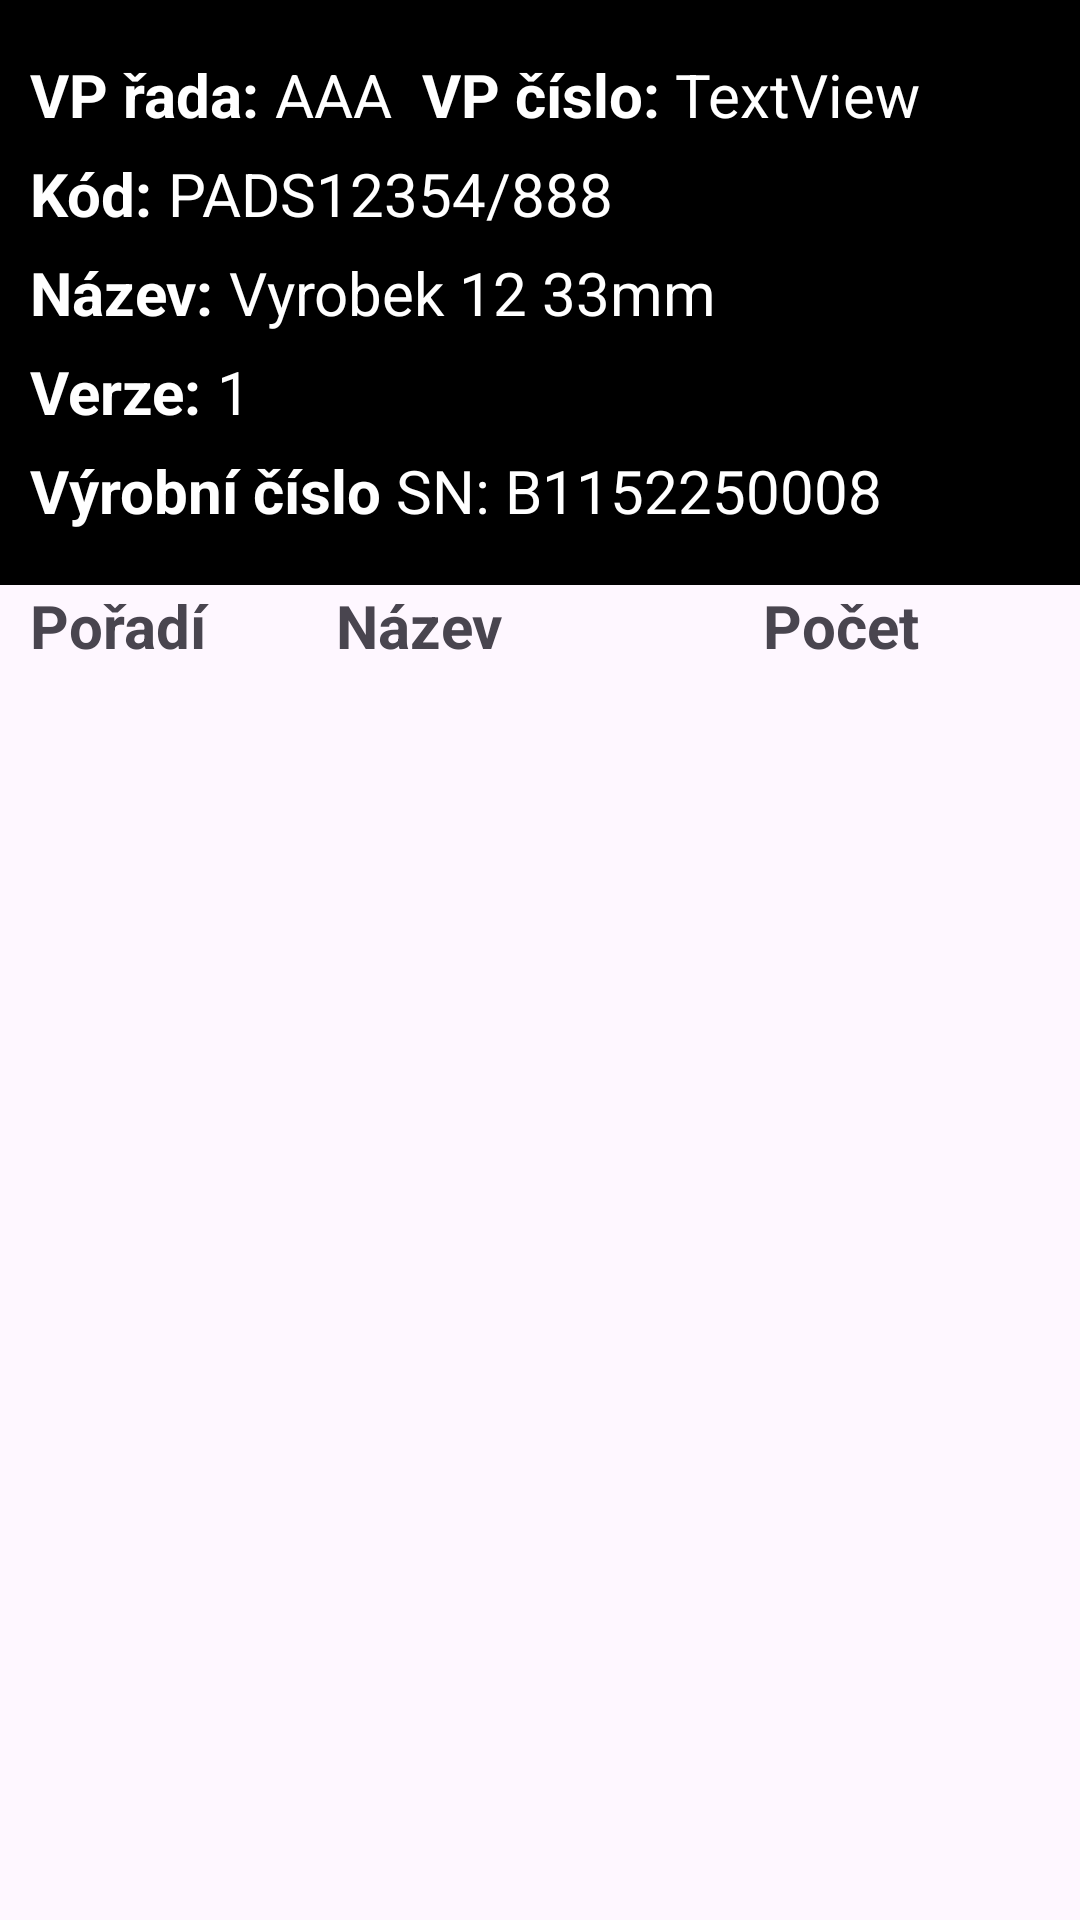

Produce the Android XML layout that renders to this screen, including the resource entries it uses.
<!-- AndroidManifest.xml: application theme Theme.TeneoTermAndroid -->
<!-- res/layout/activity_main.xml -->
<?xml version="1.0" encoding="utf-8"?>
<androidx.constraintlayout.widget.ConstraintLayout xmlns:android="http://schemas.android.com/apk/res/android"
    xmlns:app="http://schemas.android.com/apk/res-auto"
    xmlns:tools="http://schemas.android.com/tools"
    android:id="@+id/main"
    android:layout_width="match_parent"
    android:layout_height="match_parent"
    tools:context=".MainActivity">

    <LinearLayout
        android:id="@+id/linearLayout2"
        android:layout_width="match_parent"
        android:layout_height="wrap_content"
        android:background="@color/black"
        android:orientation="vertical"
        android:paddingStart="10dp"
        android:paddingTop="15dp"
        android:paddingEnd="10dp"
        android:paddingBottom="15dp"
        android:weightSum="2"
        app:layout_constraintStart_toStartOf="parent"
        app:layout_constraintTop_toTopOf="parent">

        <LinearLayout
            android:layout_width="match_parent"
            android:layout_height="wrap_content"
            android:layout_weight="0"
            android:orientation="horizontal">

            <LinearLayout
                android:layout_width="wrap_content"
                android:layout_height="match_parent"
                android:layout_marginRight="10dp"
                android:layout_weight="0"
                android:orientation="horizontal"
                android:paddingTop="3dp"
                android:paddingBottom="3dp">

                <TextView
                    android:id="@+id/tvHOrderLine"
                    android:layout_width="wrap_content"
                    android:layout_height="wrap_content"
                    android:layout_marginRight="5dp"
                    android:layout_weight="0"
                    android:text="@string/hOrderLine"
                    android:textColor="@color/white"
                    android:textSize="20sp"
                    android:textStyle="bold" />

                <TextView
                    android:id="@+id/tvOrderLine"
                    android:layout_width="wrap_content"
                    android:layout_height="wrap_content"
                    android:layout_weight="0"
                    android:text="AAA"
                    android:textColor="@color/white"
                    android:textSize="20sp" />
            </LinearLayout>

            <LinearLayout
                android:layout_width="wrap_content"
                android:layout_height="wrap_content"
                android:layout_weight="0"
                android:orientation="horizontal"
                android:paddingTop="3dp"
                android:paddingBottom="3dp">

                <TextView
                    android:id="@+id/tvHOrderNum"
                    android:layout_width="wrap_content"
                    android:layout_height="wrap_content"
                    android:layout_marginRight="5dp"
                    android:layout_weight="0"
                    android:text="@string/hOrderNum"
                    android:textColor="@color/white"
                    android:textSize="20sp"
                    android:textStyle="bold" />

                <TextView
                    android:id="@+id/tvOrderNum"
                    android:layout_width="wrap_content"
                    android:layout_height="wrap_content"
                    android:layout_weight="0"
                    android:text="TextView"
                    android:textColor="@color/white"
                    android:textSize="20sp" />

            </LinearLayout>

        </LinearLayout>

        <LinearLayout
            android:layout_width="match_parent"
            android:layout_height="match_parent"
            android:layout_weight="0"
            android:orientation="vertical">

            <LinearLayout
                android:layout_width="match_parent"
                android:layout_height="wrap_content"
                android:orientation="horizontal"
                android:paddingTop="3dp"
                android:paddingBottom="3dp">

                <TextView
                    android:id="@+id/tvHPartCode"
                    android:layout_width="wrap_content"
                    android:layout_height="wrap_content"
                    android:layout_marginEnd="5dp"
                    android:layout_weight="0"
                    android:text="@string/hPartCode"
                    android:textColor="@color/white"
                    android:textSize="20sp"
                    android:textStyle="bold" />

                <TextView
                    android:id="@+id/tvPartCode"
                    android:layout_width="wrap_content"
                    android:layout_height="wrap_content"
                    android:text="PADS12354/888"
                    android:textColor="@color/white"
                    android:textSize="20sp" />
            </LinearLayout>

            <LinearLayout
                android:layout_width="match_parent"
                android:layout_height="match_parent"
                android:orientation="horizontal"
                android:paddingTop="3dp"
                android:paddingBottom="3dp">

                <TextView
                    android:id="@+id/tvHPartName"
                    android:layout_width="wrap_content"
                    android:layout_height="wrap_content"
                    android:layout_marginEnd="5dp"
                    android:layout_weight="0"
                    android:text="@string/hPartName"
                    android:textColor="@color/white"
                    android:textSize="20sp"
                    android:textStyle="bold" />

                <TextView
                    android:id="@+id/tvPartName"
                    android:layout_width="wrap_content"
                    android:layout_height="wrap_content"
                    android:text="Vyrobek 12 33mm"
                    android:textColor="@color/white"
                    android:textSize="20sp" />
            </LinearLayout>

            <LinearLayout
                android:layout_width="match_parent"
                android:layout_height="match_parent"
                android:orientation="horizontal"
                android:paddingTop="3dp"
                android:paddingBottom="3dp">

                <TextView
                    android:id="@+id/tvHPartVersion"
                    android:layout_width="wrap_content"
                    android:layout_height="wrap_content"
                    android:layout_marginEnd="5dp"
                    android:text="@string/hPartVersion"
                    android:textColor="@color/white"
                    android:textSize="20sp"
                    android:textStyle="bold" />

                <TextView
                    android:id="@+id/tvPartVersion"
                    android:layout_width="wrap_content"
                    android:layout_height="wrap_content"
                    android:text="1"
                    android:textColor="@color/white"
                    android:textSize="20sp" />
            </LinearLayout>

            <LinearLayout
                android:layout_width="match_parent"
                android:layout_height="match_parent"
                android:orientation="horizontal"
                android:paddingTop="3dp"
                android:paddingBottom="3dp">

                <TextView
                    android:id="@+id/tvHPartSerNum"
                    android:layout_width="wrap_content"
                    android:layout_height="wrap_content"
                    android:layout_marginEnd="5dp"
                    android:layout_weight="0"
                    android:text="@string/hPartSerNum"
                    android:textColor="@color/white"
                    android:textSize="20sp"
                    android:textStyle="bold" />

                <TextView
                    android:id="@+id/tvPartSerNum"
                    android:layout_width="wrap_content"
                    android:layout_height="wrap_content"
                    android:text="SN: B1152250008"
                    android:textColor="@color/white"
                    android:textSize="20sp" />
            </LinearLayout>

        </LinearLayout>

    </LinearLayout>

    <LinearLayout
        android:id="@+id/linearLayout"
        android:layout_width="match_parent"
        android:layout_height="wrap_content"
        android:orientation="horizontal"
        android:paddingStart="10dp"
        android:paddingEnd="10dp"
        android:weightSum="1"
        app:layout_constraintStart_toStartOf="parent"
        app:layout_constraintTop_toBottomOf="@+id/linearLayout2">

        <TextView
            android:id="@+id/tvHOrder"
            android:layout_width="wrap_content"
            android:layout_height="wrap_content"
            android:layout_weight="0.25"
            android:text="@string/hOrder"
            android:textSize="20sp"
            android:textStyle="bold" />

        <TextView
            android:id="@+id/tvHName"
            android:layout_width="wrap_content"
            android:layout_height="wrap_content"
            android:layout_weight="0.5"
            android:text="@string/hName"
            android:textSize="20sp"
            android:textStyle="bold" />

        <TextView
            android:id="@+id/tvHNOp"
            android:layout_width="wrap_content"
            android:layout_height="wrap_content"
            android:layout_weight="0.25"
            android:text="@string/hNOp"
            android:textSize="20sp"
            android:textStyle="bold" />
    </LinearLayout>

    <ScrollView
        android:layout_width="0dp"
        android:layout_height="0dp"
        app:layout_constraintBottom_toBottomOf="parent"
        app:layout_constraintEnd_toEndOf="parent"
        app:layout_constraintStart_toStartOf="parent"
        app:layout_constraintTop_toBottomOf="@+id/linearLayout">

        <LinearLayout
            android:id="@+id/opContainer"
            android:layout_width="match_parent"
            android:layout_height="wrap_content"
            android:orientation="vertical"
            android:paddingStart="10dp"
            android:paddingEnd="10dp" />
    </ScrollView>

</androidx.constraintlayout.widget.ConstraintLayout>
<!-- resources referenced by this layout -->
<resources>
  <color name="black">#FF000000</color>
  <color name="white">#FFFFFFFF</color>
  <string name="hNOp">Počet</string>
  <string name="hName">Název</string>
  <string name="hOrder">Pořadí</string>
  <string name="hOrderLine">VP řada:</string>
  <string name="hOrderNum">VP číslo:</string>
  <string name="hPartCode">Kód:</string>
  <string name="hPartName">Název:</string>
  <string name="hPartSerNum">Výrobní číslo</string>
  <string name="hPartVersion">Verze:</string>
  <style name="Theme.TeneoTermAndroid" parent="Base.Theme.TeneoTermAndroid" />
  <style name="Base.Theme.TeneoTermAndroid" parent="Theme.Material3.DayNight.NoActionBar">
          
          
      </style>
</resources>
